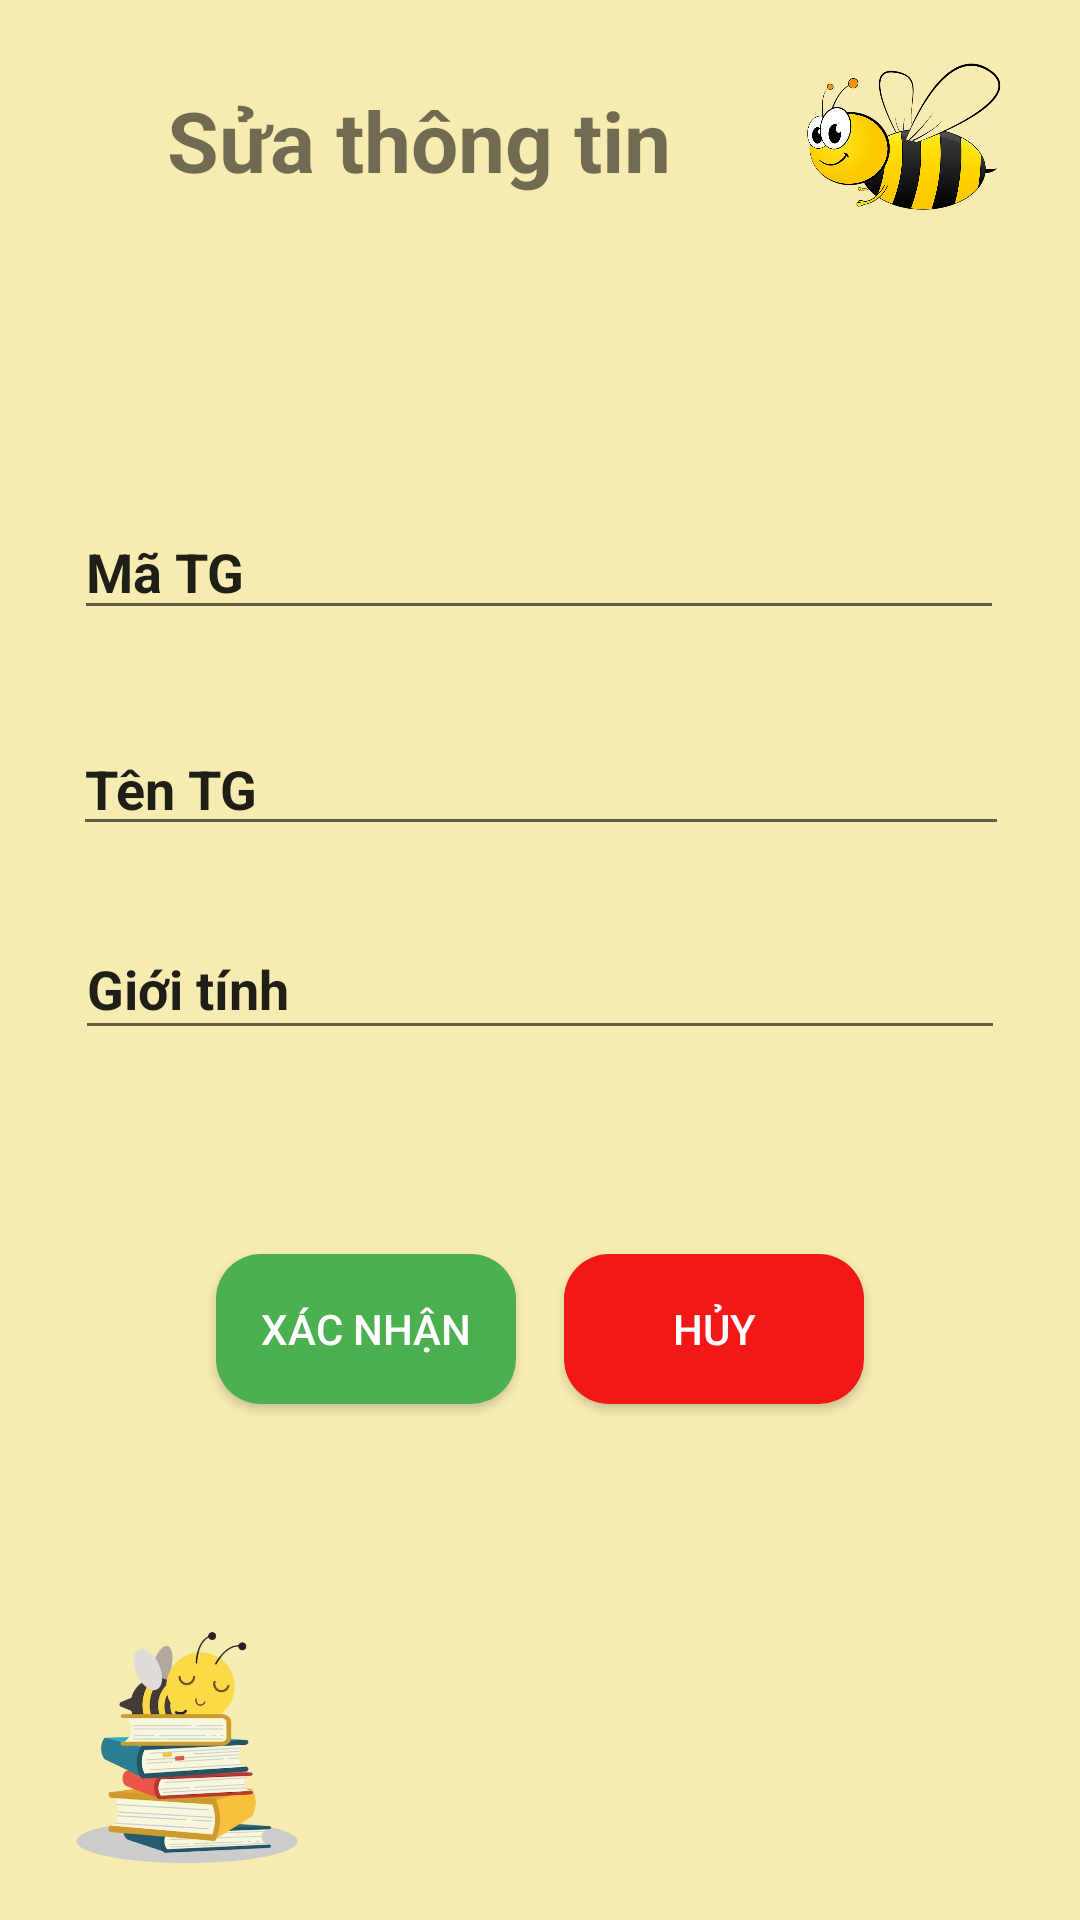

Android layout source for this screen:
<!-- AndroidManifest.xml: application theme Theme.AppCompat.DayNight.NoActionBar -->
<!-- res/layout/activity_update_ativity.xml -->
<?xml version="1.0" encoding="utf-8"?>
<androidx.constraintlayout.widget.ConstraintLayout xmlns:android="http://schemas.android.com/apk/res/android"
    xmlns:app="http://schemas.android.com/apk/res-auto"
    xmlns:tools="http://schemas.android.com/tools"
    android:id="@+id/main"
    android:layout_width="match_parent"
    android:layout_height="match_parent"
    android:background="@drawable/background"
    tools:context=".updateAtivity">

    <TextView
        android:id="@+id/textView5"
        android:layout_width="203dp"
        android:layout_height="64dp"
        android:layout_marginTop="28dp"
        android:text="Sửa thông tin "
        android:textAlignment="center"
        android:textSize="28sp"
        android:textStyle="bold"
        app:layout_constraintEnd_toStartOf="@+id/imageView3"
        app:layout_constraintHorizontal_bias="0.744"
        app:layout_constraintStart_toStartOf="parent"
        app:layout_constraintTop_toTopOf="parent" />

    <ImageView
        android:id="@+id/imageView3"
        android:layout_width="85dp"
        android:layout_height="83dp"
        android:layout_marginTop="4dp"
        android:layout_marginEnd="16dp"
        app:layout_constraintEnd_toEndOf="parent"
        app:layout_constraintTop_toTopOf="parent"
        app:srcCompat="@drawable/ong21" />

    <EditText
        android:id="@+id/editID"
        android:layout_width="310dp"
        android:layout_height="42dp"
        android:layout_marginTop="76dp"
        android:ems="10"
        android:inputType="text"
        android:text="Mã TG"
        android:textStyle="bold"
        app:layout_constraintEnd_toEndOf="parent"
        app:layout_constraintHorizontal_bias="0.49"
        app:layout_constraintStart_toStartOf="parent"
        app:layout_constraintTop_toBottomOf="@+id/textView5" />

    <EditText
        android:id="@+id/edittenTG"
        android:layout_width="312dp"
        android:layout_height="40dp"
        android:layout_marginTop="32dp"
        android:ems="10"
        android:inputType="text"
        android:text="Tên TG"
        android:textStyle="bold"
        app:layout_constraintEnd_toEndOf="parent"
        app:layout_constraintHorizontal_bias="0.505"
        app:layout_constraintStart_toStartOf="parent"
        app:layout_constraintTop_toBottomOf="@+id/editID" />

    <Button
        android:id="@+id/btnhuy"
        android:layout_width="wrap_content"
        android:layout_height="wrap_content"
        android:layout_marginTop="68dp"
        android:layout_marginEnd="72dp"
        android:background="@drawable/custom_btn_red"
        android:text="Hủy"
        android:textColor="#FFFFFF"
        app:backgroundTint="@null"
        app:layout_constraintEnd_toEndOf="parent"
        app:layout_constraintTop_toBottomOf="@+id/editgt" />

    <EditText
        android:id="@+id/editgt"
        android:layout_width="310dp"
        android:layout_height="44dp"
        android:layout_marginTop="24dp"
        android:ems="10"
        android:inputType="text"
        android:text="Giới tính"
        android:textStyle="bold"
        app:layout_constraintEnd_toEndOf="parent"
        app:layout_constraintHorizontal_bias="0.497"
        app:layout_constraintStart_toStartOf="parent"
        app:layout_constraintTop_toBottomOf="@+id/edittenTG" />

    <Button
        android:id="@+id/btnxn"
        android:layout_width="wrap_content"
        android:layout_height="wrap_content"
        android:layout_marginStart="72dp"
        android:layout_marginTop="68dp"
        android:background="@drawable/buttonitems"
        android:text="Xác nhận"
        android:textColor="#FFFFFF"
        app:backgroundTint="@null"
        app:layout_constraintStart_toStartOf="parent"
        app:layout_constraintTop_toBottomOf="@+id/editgt" />

    <ImageView
        android:id="@+id/imageView4"
        android:layout_width="98dp"
        android:layout_height="82dp"
        android:layout_marginBottom="16dp"
        app:layout_constraintBottom_toBottomOf="parent"
        app:layout_constraintEnd_toEndOf="parent"
        app:layout_constraintHorizontal_bias="0.051"
        app:layout_constraintStart_toStartOf="parent"
        app:srcCompat="@drawable/ongsach2" />

</androidx.constraintlayout.widget.ConstraintLayout>
<!-- resources referenced by this layout -->
<resources>
  <!-- drawable background (drawable) -->
  <?xml version="1.0" encoding="utf-8"?>
  <shape xmlns:android="http://schemas.android.com/apk/res/android">
      <gradient android:startColor="#F6EBB0"
          android:endColor="#F6EBB0" />
  </shape>
  <!-- drawable buttonitems (drawable) -->
  <?xml version="1.0" encoding="utf-8"?>
  <shape xmlns:android="http://schemas.android.com/apk/res/android">
      <size android:height="50dp" android:width="100dp"/>
      <solid android:color="#4CAF50"/>
      <corners android:radius="15dp"/>
  </shape>
  <!-- drawable custom_btn_red (drawable) -->
  <?xml version="1.0" encoding="utf-8"?>
  <shape xmlns:android="http://schemas.android.com/apk/res/android">
      <size android:height="50dp" android:width="100dp"/>
      <solid android:color="#F31717"/>
      <corners android:radius="15dp"/>
  </shape>
  <!-- drawable ong21: png bitmap (drawable, 314699 bytes) -->
  <!-- drawable ongsach2: png bitmap (drawable, 173673 bytes) -->
  <style name="Theme.AppCompat.DayNight.NoActionBar" parent="Base.Theme.AppCompat.DayNight.NoActionBar" />
  <style name="Base.Theme.AppCompat.DayNight.NoActionBar" parent="Theme.Material3.DayNight.NoActionBar">
          
          
      </style>
</resources>
